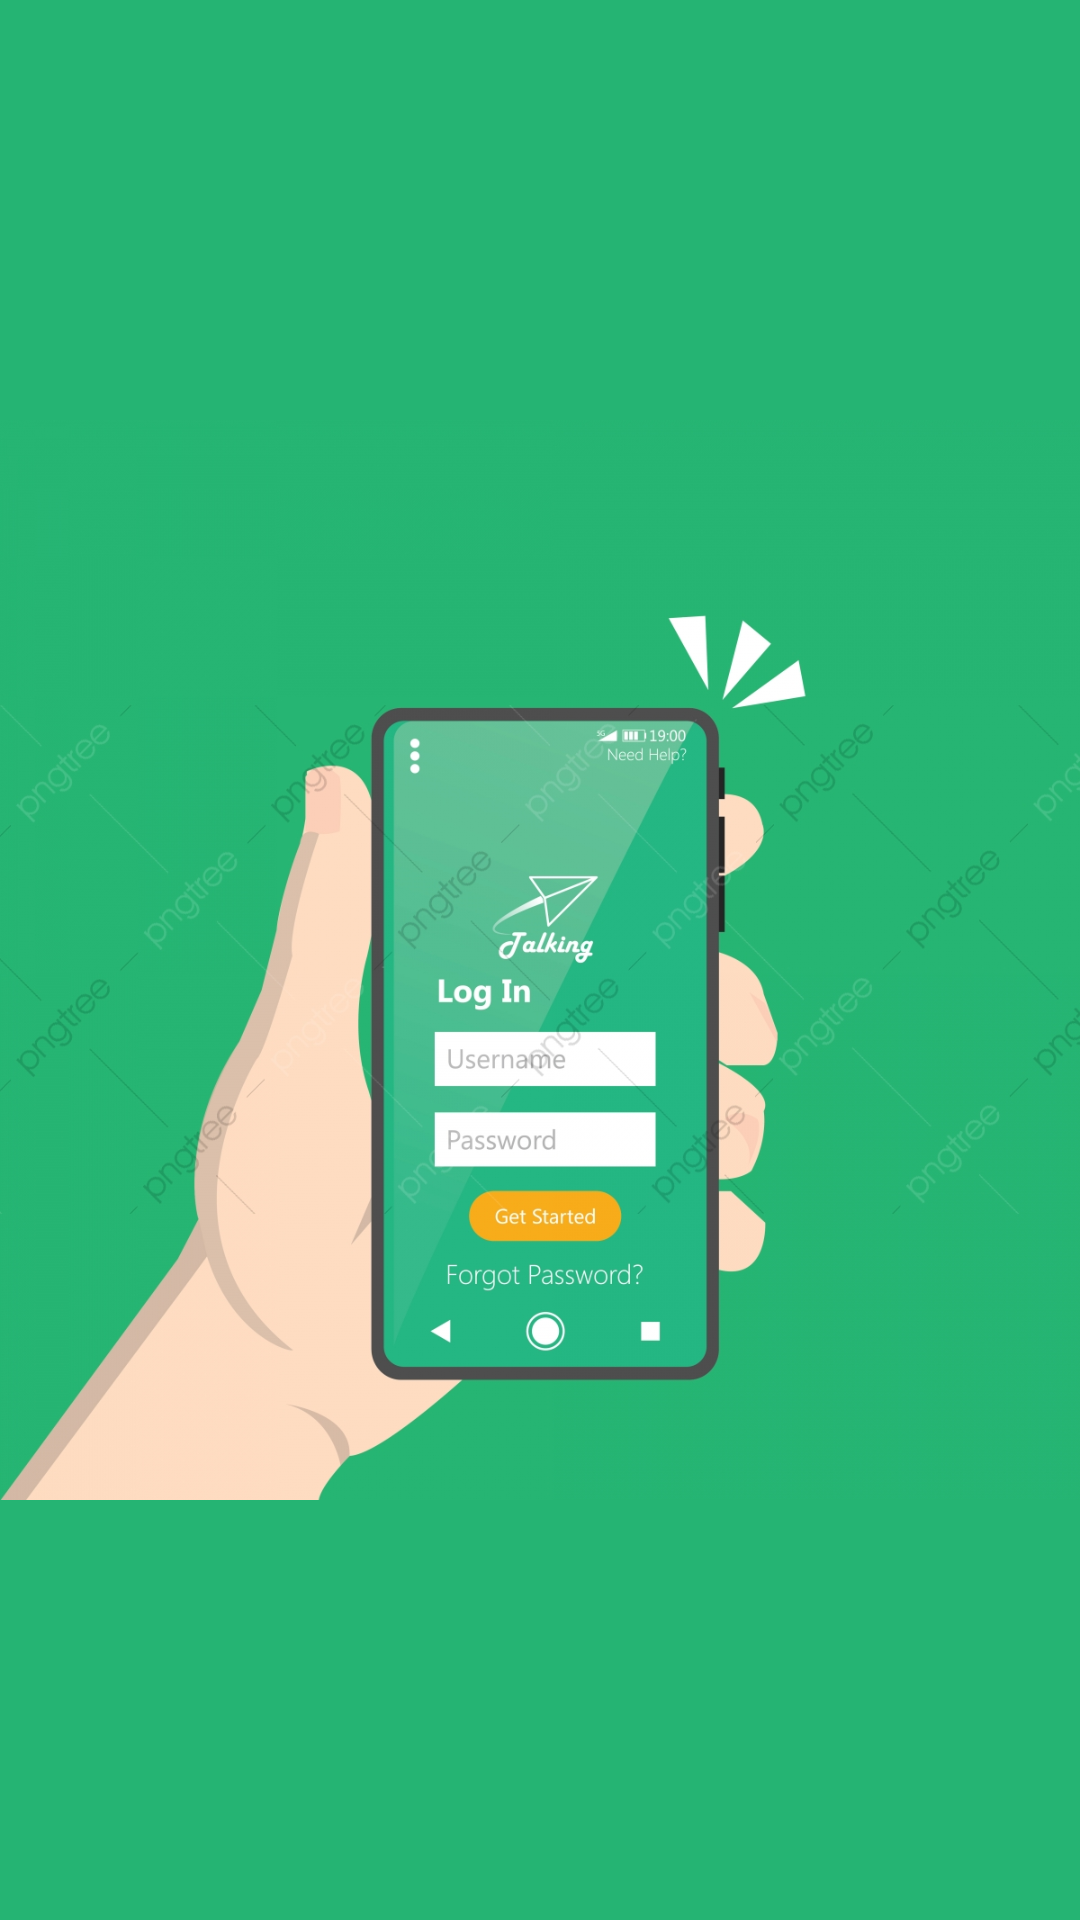

Android layout source for this screen:
<!-- AndroidManifest.xml: application theme Theme.SignUpAndIn -->
<!-- res/layout/activity_main.xml -->
<?xml version="1.0" encoding="utf-8"?>
<RelativeLayout xmlns:android="http://schemas.android.com/apk/res/android"
    xmlns:app="http://schemas.android.com/apk/res-auto"
    xmlns:tools="http://schemas.android.com/tools"
    android:layout_width="match_parent"
    android:layout_height="match_parent"

    android:background="#25b473"
    tools:context=".MainActivity">

    <ImageView
        android:layout_width="fill_parent"
        android:layout_height="fill_parent"
        android:src="@drawable/splash"/>


</RelativeLayout>
<!-- resources referenced by this layout -->
<resources>
  <!-- drawable splash: jpg bitmap (drawable, 432456 bytes) -->
  <style name="Theme.SignUpAndIn" parent="Theme.MaterialComponents.DayNight.NoActionBar">
          
          <item name="colorPrimary">@color/purple_500</item>
          <item name="colorPrimaryVariant">@color/purple_700</item>
          <item name="colorOnPrimary">@color/white</item>
          
          <item name="colorSecondary">@color/teal_200</item>
          <item name="colorSecondaryVariant">@color/teal_700</item>
          <item name="colorOnSecondary">@color/black</item>
          
          <item name="android:statusBarColor" tools:targetApi="l">?attr/colorPrimaryVariant</item>
          
      </style>
  <color name="purple_500">#FF6200EE</color>
  <color name="purple_700">#FF3700B3</color>
  <color name="white">#FFFFFFFF</color>
  <color name="teal_200">#FF03DAC5</color>
  <color name="teal_700">#FF018786</color>
  <color name="black">#FF000000</color>
</resources>
